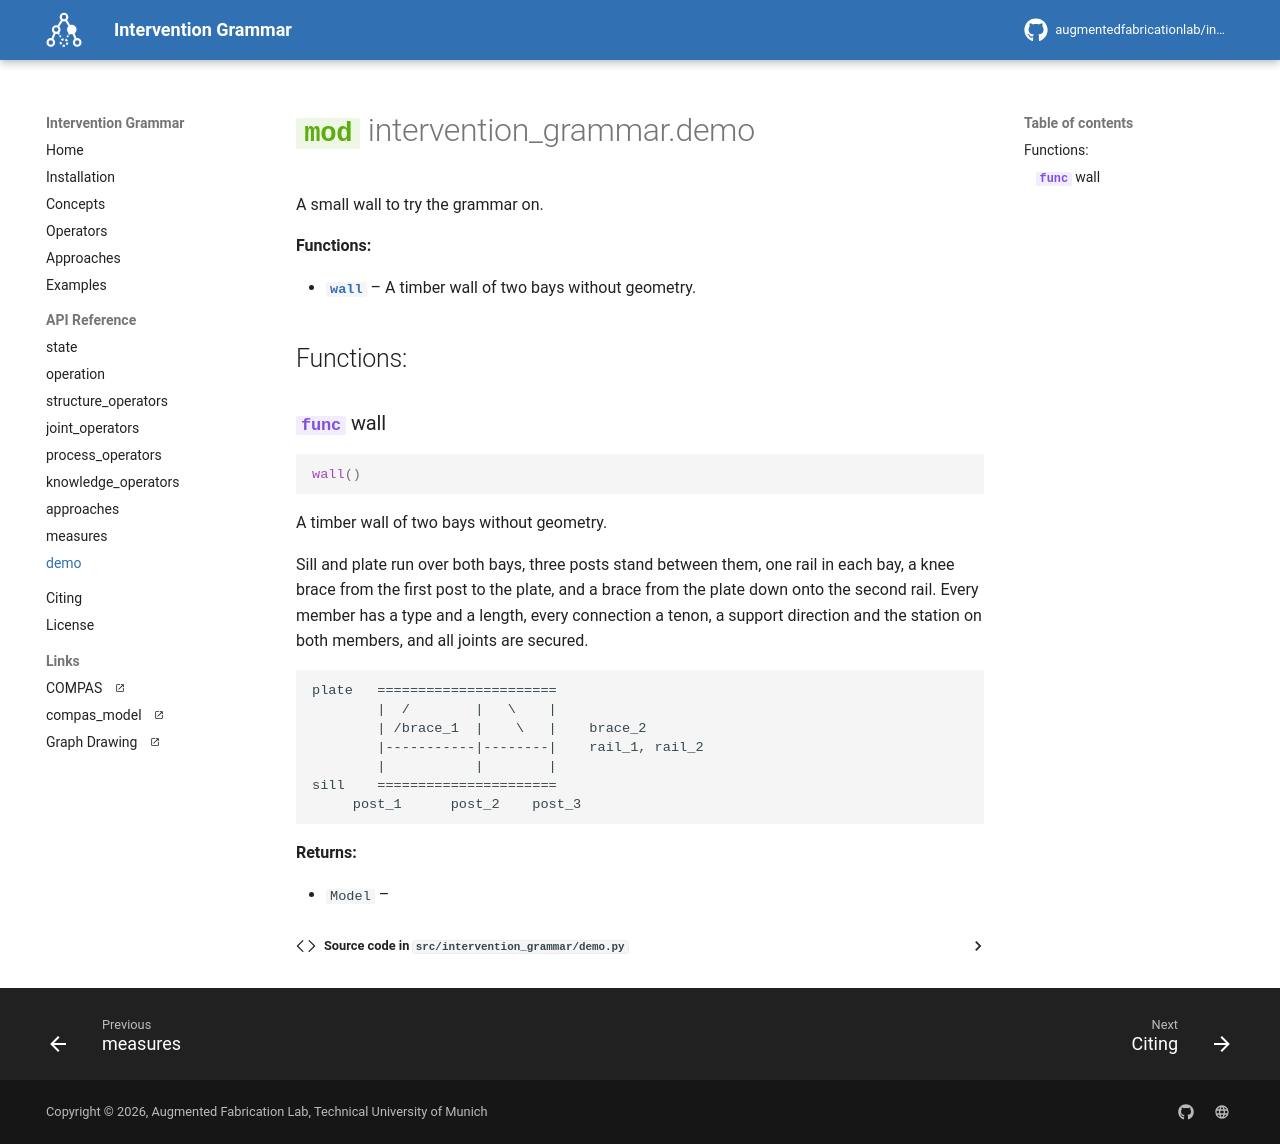

repository: augmentedfabricationlab/intervention_grammar · page: latest/api/intervention_grammar.demo/index.html · generator: mkdocs

# ::: intervention_grammar.demo
